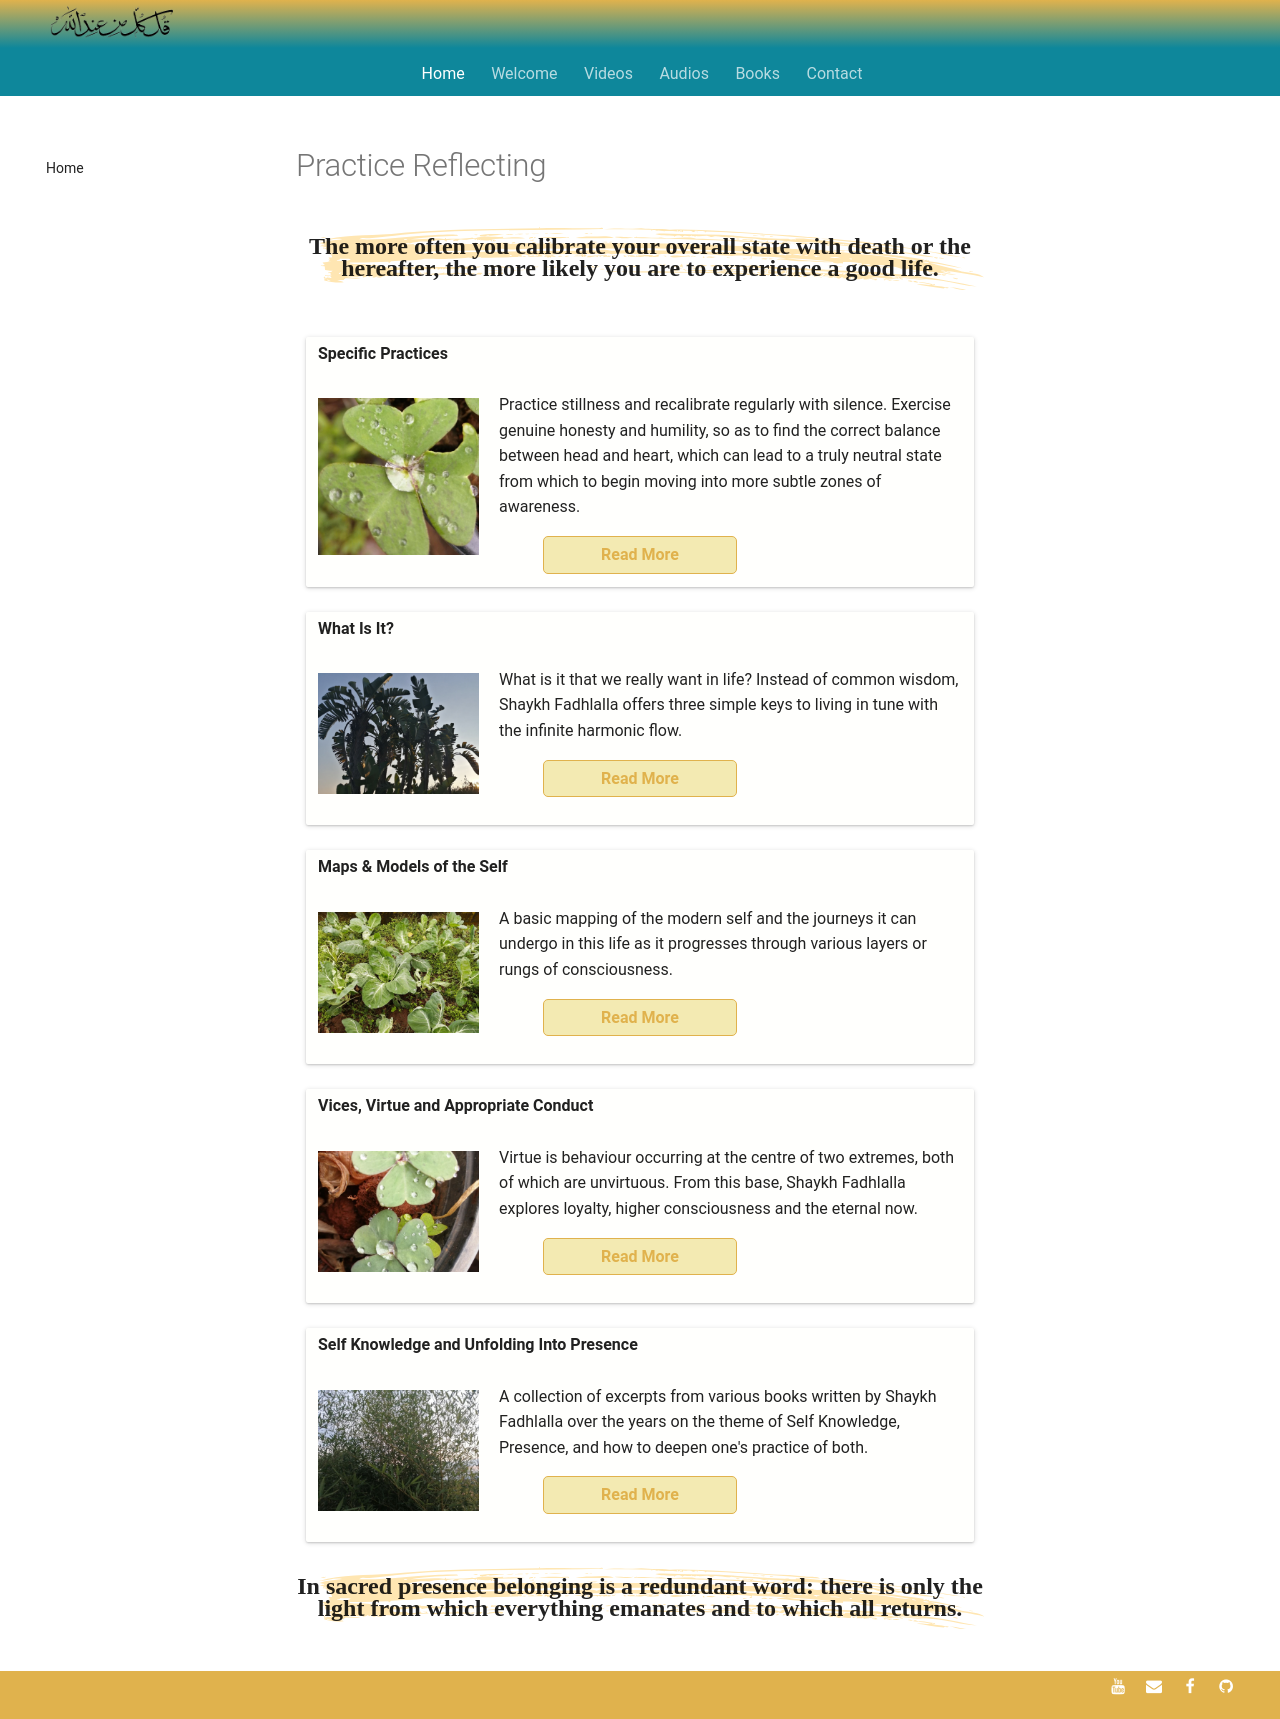

repository: SFH-Foundation/sfhfoundation · page: reflections/index.html · generator: mkdocs

---
title: Practice Reflecting
description: All the various Sufi, Islamic and Qur'anic guides and maps provided by Shaykh Fadhlalla Haeri
image: assets/images/11.jpg
---

# Practice Reflecting

<div class="callout">
The more often you calibrate your overall state with death or the hereafter, the more likely you are to experience a good life.
</div>

<div markdown="1" class="card article sidebar center">

**Specific Practices**

<div markdown="2" class="article-image">
![People of Light](../assets/images/49.jpg)
</div>

<div markdown="3" class="article-para">
Practice stillness and recalibrate regularly with silence. Exercise genuine honesty and humility, so as to find the correct balance between head and heart, which can lead to a truly neutral state from which to begin moving into more subtle zones of awareness.
</div>

<div markdown="3" class="article-link">
[Read More](./practice/)
</div>

</div>

<div markdown="1" class="card article sidebar center">

**What Is It?**

<div markdown="2" class="article-image">
![What Is It?](../assets/images/56.jpg)
</div>

<div markdown="3" class="article-para">
What is it that we really want in life? Instead of common wisdom, Shaykh Fadhlalla offers three simple keys to living in tune with the infinite harmonic flow.
</div>

<div markdown="3" class="article-link">
[Read More](./what-is-it)
</div>

</div>

<div markdown="1" class="card article sidebar center">

**Maps & Models of the Self**

<div markdown="2" class="article-image">
![Sufis](../assets/images/48.jpg)
</div>

<div markdown="3" class="article-para">
A basic mapping of the modern self and the journeys it can undergo in this life as it progresses through various layers or rungs of consciousness.
</div>

<div markdown="3" class="article-link">
[Read More](./4-journeys)
</div>

</div>

<div markdown="1" class="card article sidebar center">

**Vices, Virtue and Appropriate Conduct**

<div markdown="2" class="article-image">
![Virtuous Being and Higher Conduct](../assets/images/50.jpg)
</div>

<div markdown="3" class="article-para">
Virtue is behaviour occurring at the centre of two extremes, both of which are unvirtuous. From this base, Shaykh Fadhlalla explores loyalty, higher consciousness and the eternal now.
</div>

<div markdown="3" class="article-link">
[Read More](./vice-virtue-appropriate-conduct)
</div>

</div>

<div markdown="1" class="card article sidebar center">

**Self Knowledge and Unfolding Into Presence**

<div markdown="2" class="article-image">
![Self Knowledge and Presence](../assets/images/46.jpg)
</div>

<div markdown="3" class="article-para">
A collection of excerpts from various books written by Shaykh Fadhlalla over the years on the theme of Self Knowledge, Presence, and how to deepen one's practice of both.
</div>

<div markdown="3" class="article-link">
[Read More](./self-knowledge-presence)
</div>

</div>

<div class="callout">
In sacred presence belonging is a redundant word: there is only the light from which everything emanates and to which all returns.
</div>
